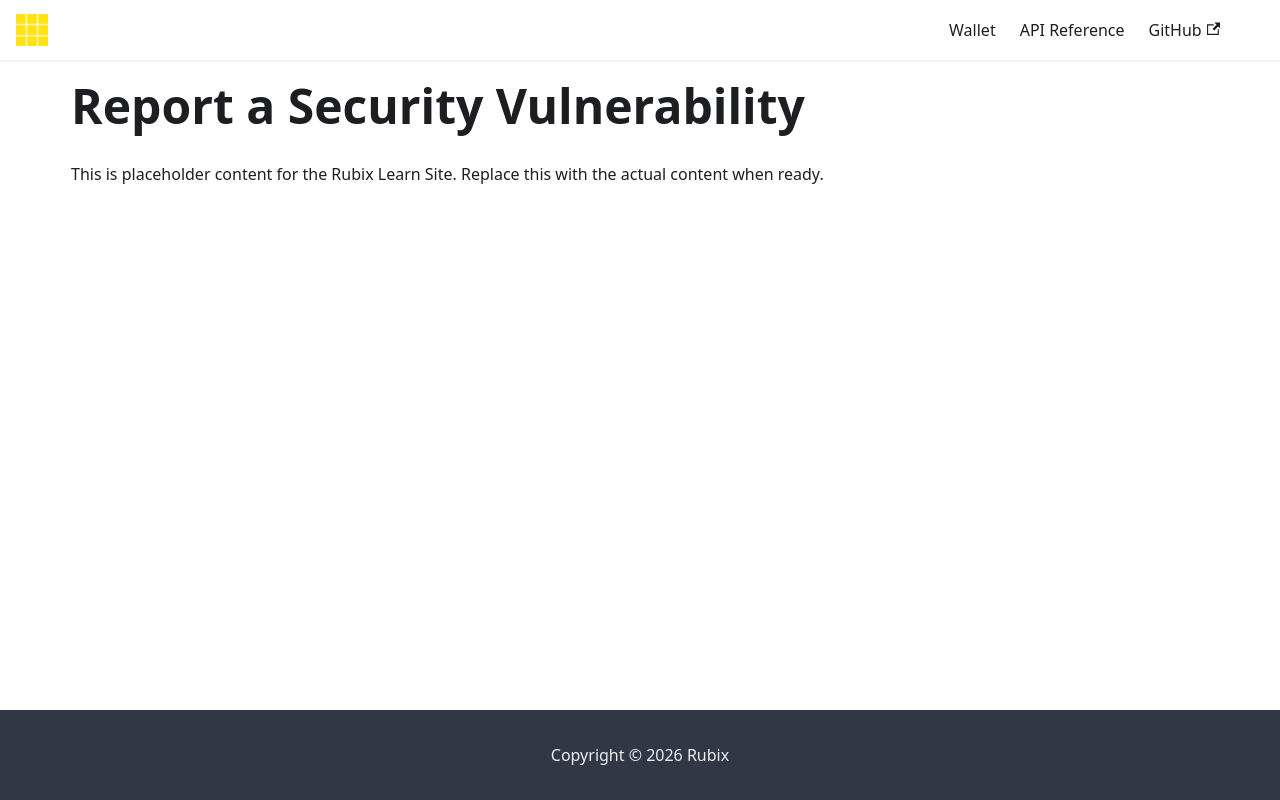

repository: rubixchain/learn · page: docs/get-in-touch/security-vulnerability/index.html · generator: docusaurus

---
title: Report a Security Vulnerability
sidebar_label: Report a Security Vulnerability
---

<!-- File: docs/get-in-touch/security-vulnerability.md -->
# Report a Security Vulnerability

This is placeholder content for the Rubix Learn Site. Replace this with the actual content when ready.
